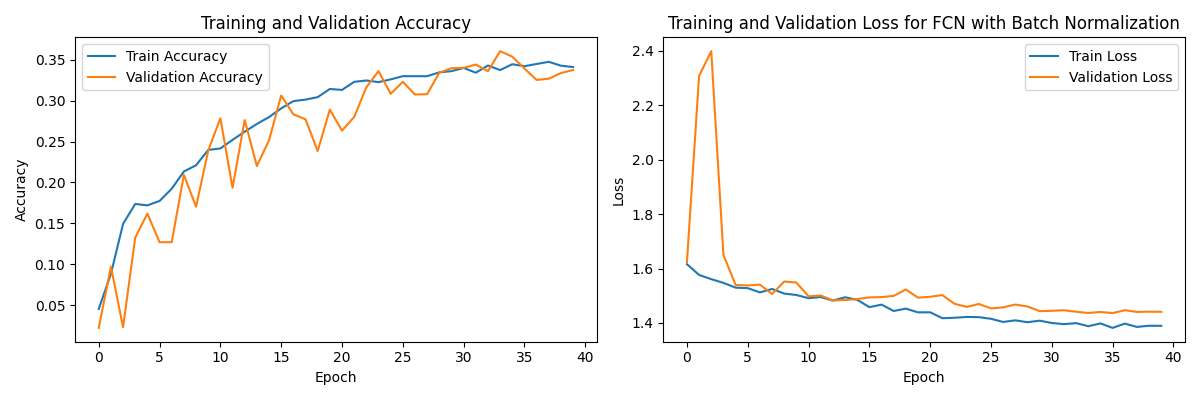

The file beside this chart, header and first rows:
loss, accuracy, val_loss, val_accuracy, lr
1.616, 0.0454, 1.623, 0.02221, 0.001
1.576, 0.08825, 2.307, 0.09702, 0.001
1.561, 0.1494, 2.398, 0.02309, 0.001
1.547, 0.1738, 1.65, 0.1326, 0.001
1.53, 0.172, 1.539, 0.162, 0.0005
1.528, 0.1774, 1.538, 0.1269, 0.0005
1.512, 0.1924, 1.541, 0.1271, 0.0005
1.525, 0.2134, 1.507, 0.2093, 0.0005
1.508, 0.221, 1.552, 0.1704, 0.0005
1.503, 0.2398, 1.548, 0.2389, 0.0005
1.491, 0.2416, 1.498, 0.2786, 0.0005
1.495, 0.2521, 1.501, 0.1936, 0.0005
1.482, 0.2621, 1.483, 0.2764, 0.0005
1.494, 0.2716, 1.484, 0.2201, 0.0005
1.485, 0.28, 1.488, 0.2515, 0.0005
1.458, 0.2906, 1.494, 0.3063, 0.0005
1.467, 0.2995, 1.495, 0.2834, 0.00025
1.444, 0.3013, 1.499, 0.2773, 0.00025
1.453, 0.3044, 1.523, 0.2385, 0.00025
1.439, 0.3143, 1.493, 0.2892, 0.000125
1.439, 0.3132, 1.496, 0.2634, 0.000125
1.417, 0.323, 1.502, 0.28, 0.000125
1.419, 0.3247, 1.471, 0.3164, 6.25e-05
1.422, 0.3227, 1.459, 0.3361, 6.25e-05
1.421, 0.326, 1.47, 0.3084, 6.25e-05
1.415, 0.33, 1.453, 0.323, 6.25e-05
1.404, 0.33, 1.457, 0.3076, 6.25e-05
1.41, 0.33, 1.468, 0.308, 6.25e-05
1.403, 0.3346, 1.46, 0.3343, 6.25e-05
1.408, 0.3361, 1.443, 0.3397, 3.125e-05
1.4, 0.3401, 1.445, 0.3402, 3.125e-05
1.396, 0.3342, 1.447, 0.3442, 3.125e-05
1.399, 0.343, 1.441, 0.336, 3.125e-05
1.388, 0.3374, 1.437, 0.3605, 3.125e-05
1.398, 0.3446, 1.44, 0.3538, 3.125e-05
1.382, 0.3422, 1.436, 0.3394, 3.125e-05
1.398, 0.3449, 1.447, 0.3254, 3.125e-05
1.385, 0.3475, 1.441, 0.3269, 3.125e-05
1.39, 0.3428, 1.441, 0.3338, 3.125e-05
1.389, 0.3411, 1.441, 0.3375, 1.5625e-05
